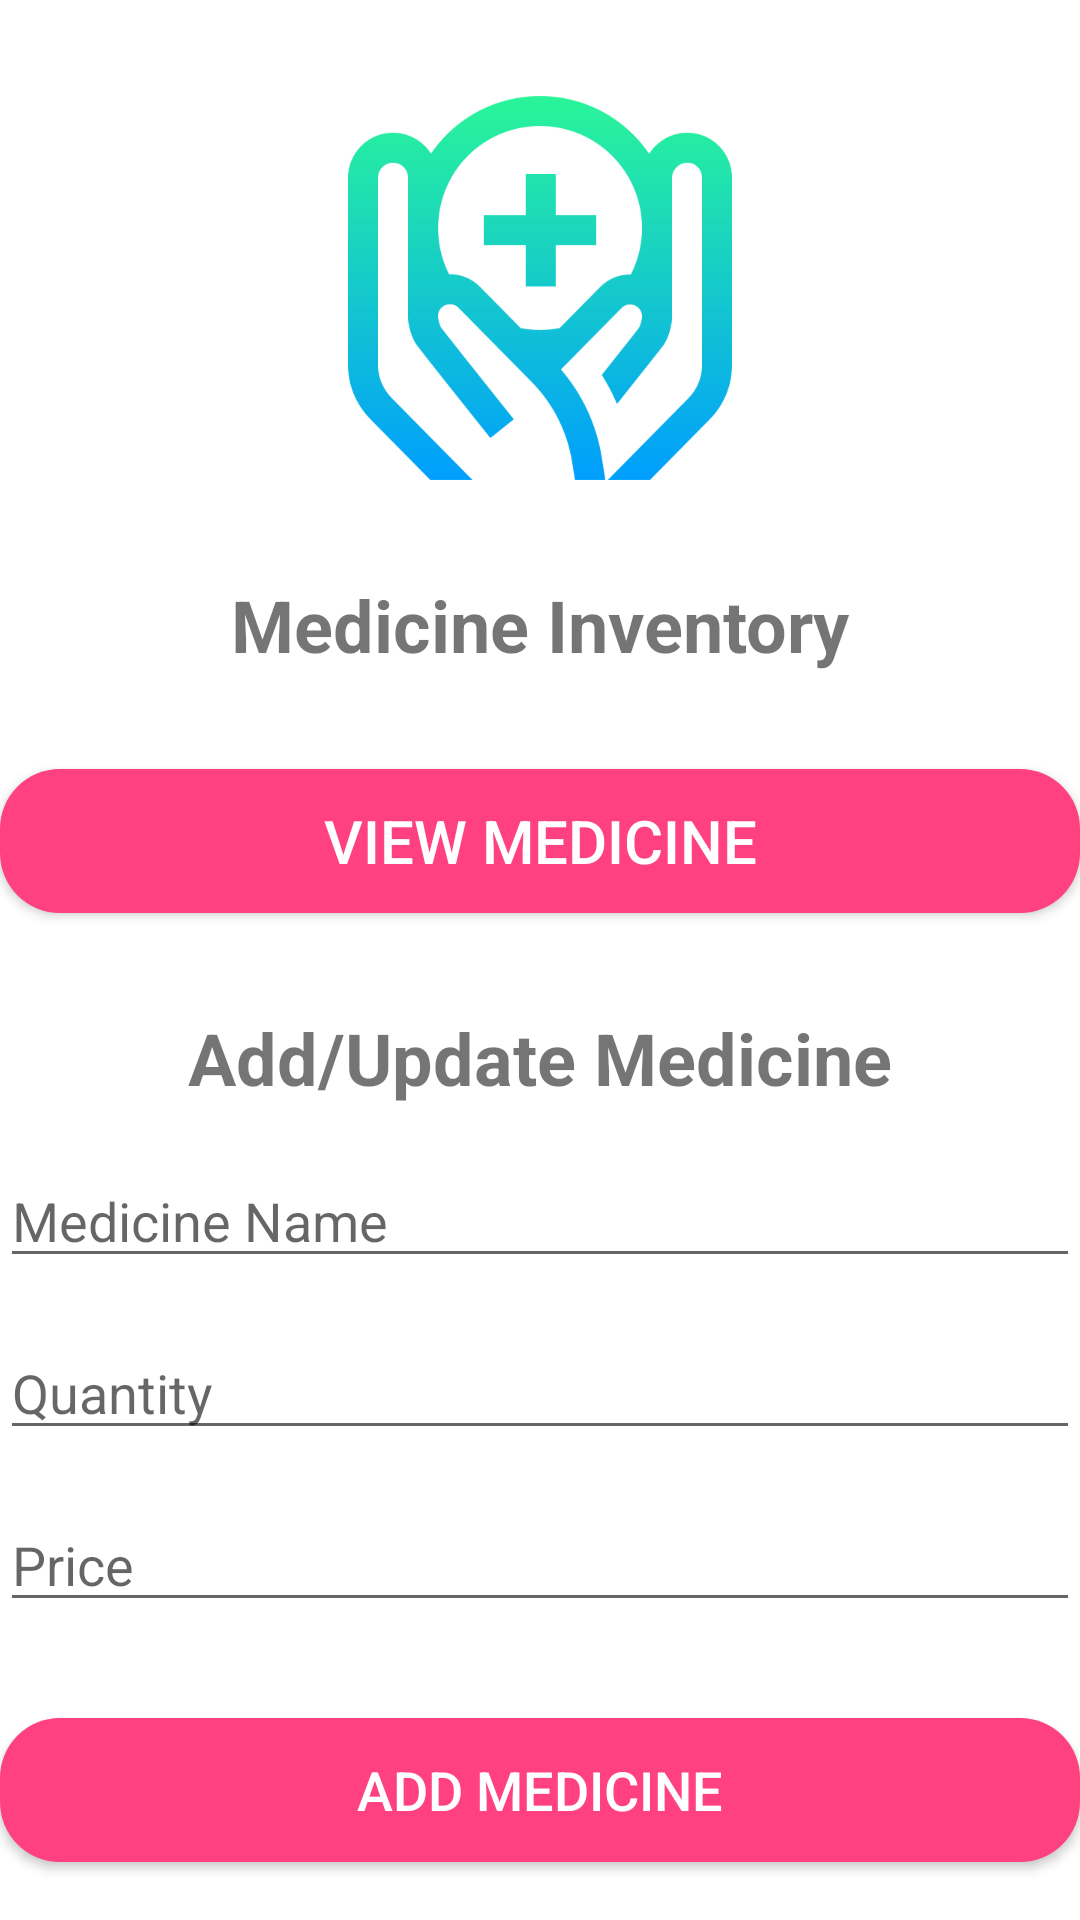

Android layout source for this screen:
<!-- AndroidManifest.xml: application theme Theme.MyApplication -->
<!-- res/layout/activity_medicine.xml -->
<RelativeLayout xmlns:android="http://schemas.android.com/apk/res/android"
    xmlns:app="http://schemas.android.com/apk/res-auto"
    xmlns:tools="http://schemas.android.com/tools"
    android:layout_width="match_parent"
    android:layout_height="match_parent"
    android:layout_marginVertical="16dp"
    android:layout_marginHorizontal="32dp"
    tools:context=".Users.MainActivity">



    <ImageView
        android:id="@+id/app_logo"
        android:layout_width="128dp"
        android:layout_height="128dp"
        android:layout_centerHorizontal="true"
        android:layout_marginTop="32dp"
        android:src="@drawable/healthcare" />

    <TextView
        android:id="@+id/medicine_title"
        android:layout_width="match_parent"
        android:layout_height="wrap_content"
        android:layout_below="@+id/app_logo"
        android:layout_marginTop="32dp"
        android:text="Medicine Inventory"
        android:textAlignment="center"
        android:textSize="24sp"
        android:textStyle="bold" />

    
    <Button
        android:id="@+id/view_medicine_button"
        android:layout_width="match_parent"
        android:layout_height="wrap_content"
        android:layout_below="@+id/medicine_title"
        android:layout_marginTop="32dp"
        android:background="@drawable/rounded_button"
        android:text="View Medicine"
        android:textColor="@color/white"
        android:textSize="20sp" />

    
    <TextView
        android:id="@+id/add_medicine_title"
        android:layout_width="match_parent"
        android:layout_height="wrap_content"
        android:layout_below="@+id/view_medicine_button"
        android:layout_marginTop="32dp"
        android:text="Add/Update Medicine"
        android:textAlignment="center"
        android:textSize="24sp"
        android:textStyle="bold" />

    <EditText
        android:id="@+id/medicine_name_input"
        android:layout_width="match_parent"
        android:layout_height="wrap_content"
        android:layout_below="@+id/add_medicine_title"
        android:layout_marginTop="16dp"
        android:hint="Medicine Name"
        android:inputType="text" />

    <EditText
        android:id="@+id/medicine_quantity_input"
        android:layout_width="match_parent"
        android:layout_height="wrap_content"
        android:layout_below="@+id/medicine_name_input"
        android:layout_marginTop="16dp"
        android:hint="Quantity"
        android:inputType="number" />

    <EditText
        android:id="@+id/medicine_price_input"
        android:layout_width="match_parent"
        android:layout_height="wrap_content"
        android:layout_below="@+id/medicine_quantity_input"
        android:layout_marginTop="16dp"
        android:hint="Price"
        android:inputType="numberDecimal" />

    <Button
        android:id="@+id/add_medicine_button"
        android:layout_width="match_parent"
        android:layout_height="wrap_content"
        android:layout_below="@+id/medicine_price_input"
        android:layout_marginTop="32dp"
        android:background="@drawable/rounded_button"
        android:text="Add Medicine"
        android:textColor="@color/white"
        android:textSize="18sp" />

    <TextView
        android:id="@+id/empty_list_text_view"
        android:layout_width="wrap_content"
        android:layout_height="wrap_content"
        android:layout_below="@+id/add_medicine_button"
        android:layout_centerHorizontal="true"
        android:layout_marginTop="32dp"
        android:text="No Medicine Found"
        android:textColor="@color/black"
        android:textSize="18sp"
        android:textStyle="bold"
        android:visibility="gone" />

    <ProgressBar
        android:id="@+id/medicine_progress_bar"
        android:layout_width="wrap_content"
        android:layout_height="wrap_content"
        android:layout_centerInParent="true"
        android:indeterminate="true"
        android:visibility="gone" />

</RelativeLayout>
<!-- resources referenced by this layout -->
<resources>
  <color name="black">#FF000000</color>
  <color name="white">#FFFFFFFF</color>
  <!-- drawable healthcare: png bitmap (drawable, 31937 bytes) -->
  <!-- drawable rounded_button (drawable) -->
  <shape xmlns:android="http://schemas.android.com/apk/res/android"
      android:shape="rectangle">
      <corners android:radius="20dp" />
      <solid android:color="@color/colorAccent" />
  </shape>
  <style name="Theme.MyApplication" parent="Theme.MaterialComponents.DayNight.NoActionBar">
          
          <item name="colorPrimary">@color/my_primary</item>
          <item name="colorPrimaryVariant">@color/my_primary</item>
          <item name="colorOnPrimary">@color/white</item>
          
          <item name="colorSecondary">@color/teal_200</item>
          <item name="colorSecondaryVariant">@color/teal_700</item>
          <item name="colorOnSecondary">@color/black</item>
          
          <item name="android:statusBarColor">@color/my_primary</item>
          
      </style>
  <color name="colorAccent">#FF4081</color>
  <color name="my_primary">#FF24D3FE</color>
  <color name="teal_200">#FF03DAC5</color>
  <color name="teal_700">#FF018786</color>
</resources>
